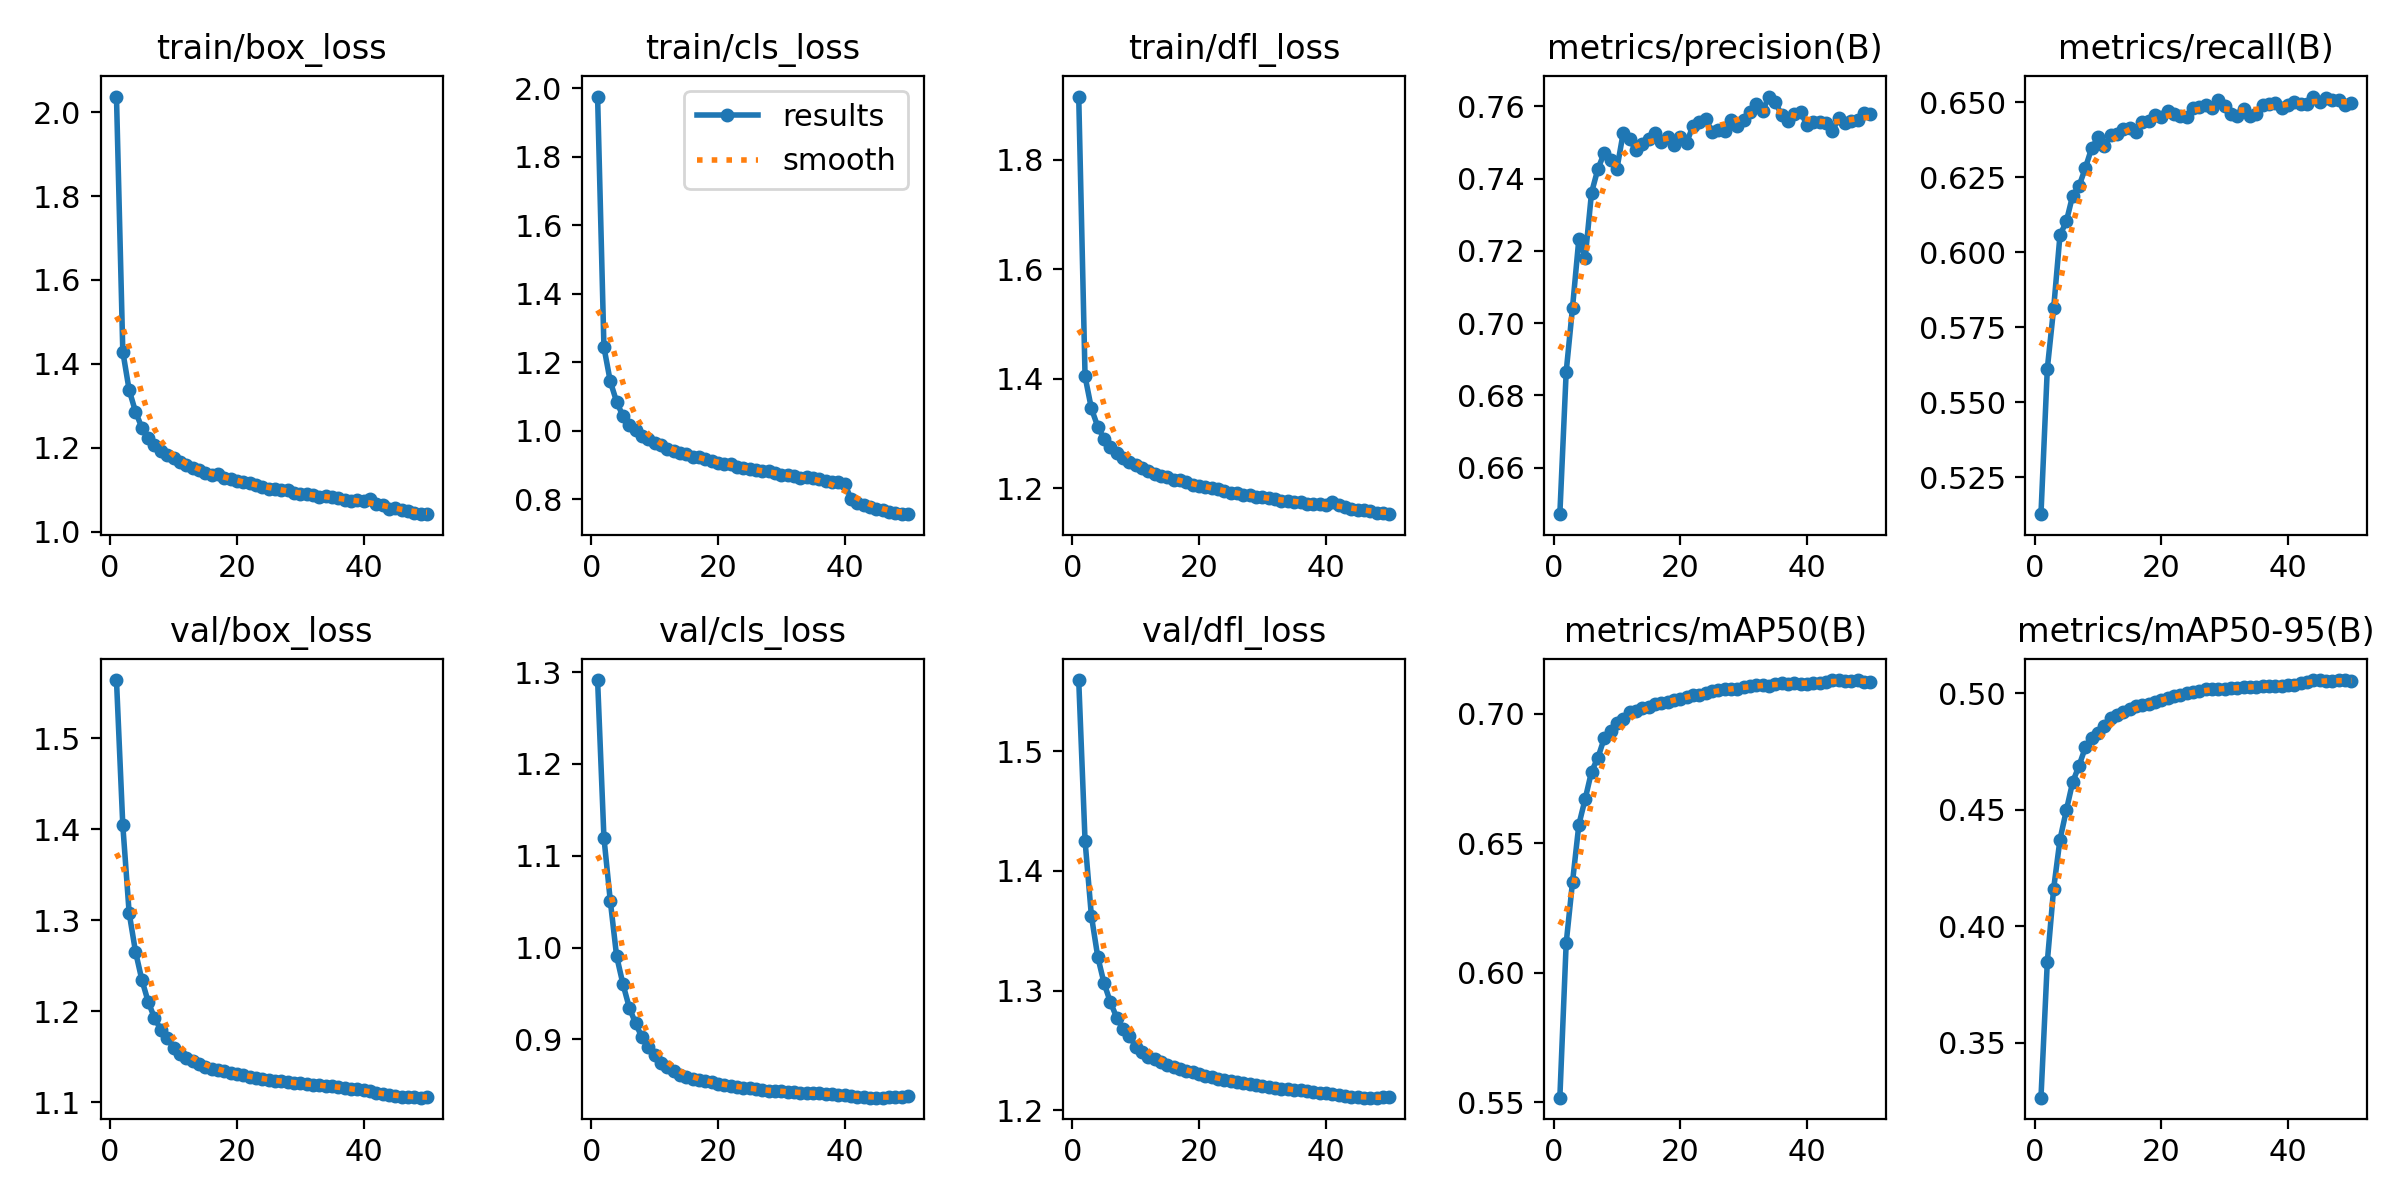

Source data for this figure (header and first rows):
epoch, time, train/box_loss, train/cls_loss, train/dfl_loss, metrics/precision(B), metrics/recall(B), metrics/mAP50(B), metrics/mAP50-95(B), val/box_loss, val/cls_loss, val/dfl_loss, lr/pg0, lr/pg1, lr/pg2
1, 1360, 2.038, 1.976, 1.915, 0.6471, 0.5127, 0.5517, 0.3263, 1.564, 1.291, 1.559, 0.06703, 0.0003331, 0.0003331
2, 2734, 1.429, 1.244, 1.404, 0.6865, 0.5611, 0.6114, 0.3847, 1.404, 1.12, 1.425, 0.03401, 0.0006532, 0.0006532
3, 4110, 1.338, 1.144, 1.346, 0.7043, 0.5812, 0.6351, 0.4161, 1.308, 1.051, 1.362, 0.0009872, 0.0009601, 0.0009601
4, 5484, 1.286, 1.085, 1.313, 0.7233, 0.6056, 0.6572, 0.4371, 1.266, 0.9908, 1.328, 0.0009406, 0.0009406, 0.0009406
5, 6857, 1.248, 1.043, 1.29, 0.7181, 0.6102, 0.6672, 0.4497, 1.235, 0.9604, 1.306, 0.0009208, 0.0009208, 0.0009208
6, 8232, 1.224, 1.017, 1.276, 0.7361, 0.6188, 0.6777, 0.4618, 1.211, 0.9347, 1.29, 0.000901, 0.000901, 0.000901
7, 9605, 1.207, 1.001, 1.265, 0.7426, 0.6219, 0.6831, 0.4688, 1.193, 0.9174, 1.277, 0.0008812, 0.0008812, 0.0008812
8, 10978, 1.192, 0.985, 1.256, 0.7471, 0.628, 0.6905, 0.4767, 1.18, 0.9025, 1.268, 0.0008614, 0.0008614, 0.0008614
9, 12350, 1.181, 0.9751, 1.249, 0.7452, 0.6346, 0.6935, 0.4809, 1.171, 0.8915, 1.262, 0.0008416, 0.0008416, 0.0008416
10, 13723, 1.174, 0.9641, 1.242, 0.7426, 0.6382, 0.6965, 0.483, 1.16, 0.8828, 1.253, 0.0008218, 0.0008218, 0.0008218
11, 15094, 1.167, 0.9569, 1.237, 0.7527, 0.6355, 0.6981, 0.4859, 1.154, 0.8745, 1.248, 0.000802, 0.000802, 0.000802
12, 16466, 1.159, 0.9473, 1.232, 0.7508, 0.639, 0.7007, 0.4892, 1.149, 0.8696, 1.244, 0.0007822, 0.0007822, 0.0007822
13, 17839, 1.151, 0.9411, 1.227, 0.7479, 0.6393, 0.7013, 0.4906, 1.146, 0.866, 1.243, 0.0007624, 0.0007624, 0.0007624
14, 19212, 1.146, 0.9348, 1.223, 0.7496, 0.6409, 0.7023, 0.4919, 1.142, 0.8616, 1.24, 0.0007426, 0.0007426, 0.0007426
15, 20585, 1.141, 0.9311, 1.22, 0.7509, 0.6412, 0.7027, 0.493, 1.139, 0.8592, 1.238, 0.0007228, 0.0007228, 0.0007228
16, 21959, 1.134, 0.9229, 1.215, 0.7526, 0.6401, 0.704, 0.4944, 1.137, 0.8574, 1.236, 0.000703, 0.000703, 0.000703
17, 23334, 1.137, 0.9227, 1.215, 0.75, 0.6433, 0.7043, 0.4949, 1.135, 0.8558, 1.235, 0.0006832, 0.0006832, 0.0006832
18, 24708, 1.128, 0.9157, 1.212, 0.7514, 0.6438, 0.7045, 0.4955, 1.134, 0.8545, 1.233, 0.0006634, 0.0006634, 0.0006634
19, 26081, 1.126, 0.9113, 1.207, 0.7494, 0.6456, 0.7055, 0.4962, 1.133, 0.8532, 1.232, 0.0006436, 0.0006436, 0.0006436
20, 27454, 1.12, 0.9056, 1.205, 0.7514, 0.6451, 0.7059, 0.4969, 1.131, 0.8518, 1.23, 0.0006238, 0.0006238, 0.0006238
21, 28827, 1.117, 0.9026, 1.202, 0.7498, 0.6469, 0.7066, 0.4981, 1.13, 0.8508, 1.229, 0.000604, 0.000604, 0.000604
22, 30200, 1.117, 0.9014, 1.202, 0.7546, 0.6461, 0.7074, 0.4988, 1.128, 0.8496, 1.227, 0.0005842, 0.0005842, 0.0005842
23, 31574, 1.112, 0.8948, 1.199, 0.7557, 0.6453, 0.7073, 0.4993, 1.127, 0.8483, 1.226, 0.0005644, 0.0005644, 0.0005644
24, 32948, 1.105, 0.8915, 1.195, 0.7566, 0.6451, 0.7081, 0.5001, 1.126, 0.8474, 1.225, 0.0005446, 0.0005446, 0.0005446
25, 34320, 1.103, 0.8874, 1.192, 0.753, 0.6479, 0.7089, 0.5007, 1.125, 0.8468, 1.224, 0.0005248, 0.0005248, 0.0005248
26, 35693, 1.103, 0.8862, 1.191, 0.7535, 0.6484, 0.7094, 0.5011, 1.124, 0.8457, 1.223, 0.000505, 0.000505, 0.000505
27, 37067, 1.1, 0.8818, 1.188, 0.7532, 0.649, 0.7095, 0.5016, 1.123, 0.8448, 1.223, 0.0004852, 0.0004852, 0.0004852
28, 38441, 1.098, 0.8807, 1.187, 0.7563, 0.648, 0.7096, 0.5019, 1.122, 0.8443, 1.222, 0.0004654, 0.0004654, 0.0004654
29, 39814, 1.092, 0.8753, 1.185, 0.7545, 0.6506, 0.7098, 0.502, 1.121, 0.8435, 1.221, 0.0004456, 0.0004456, 0.0004456
30, 41187, 1.089, 0.8715, 1.184, 0.7562, 0.6487, 0.7105, 0.5018, 1.121, 0.8434, 1.22, 0.0004258, 0.0004258, 0.0004258
31, 42551, 1.091, 0.8711, 1.182, 0.7584, 0.6461, 0.7108, 0.5023, 1.121, 0.8429, 1.22, 0.000406, 0.000406, 0.000406
32, 43925, 1.087, 0.8681, 1.18, 0.7607, 0.6452, 0.7112, 0.5024, 1.12, 0.8425, 1.219, 0.0003862, 0.0003862, 0.0003862
33, 45298, 1.083, 0.8611, 1.178, 0.7587, 0.6478, 0.7112, 0.5025, 1.119, 0.8421, 1.218, 0.0003664, 0.0003664, 0.0003664
34, 46672, 1.085, 0.864, 1.177, 0.7627, 0.6453, 0.711, 0.5025, 1.118, 0.8418, 1.218, 0.0003466, 0.0003466, 0.0003466
35, 48040, 1.082, 0.8617, 1.176, 0.7612, 0.6459, 0.7114, 0.5028, 1.118, 0.8414, 1.217, 0.0003268, 0.0003268, 0.0003268
36, 49411, 1.08, 0.86, 1.175, 0.7575, 0.6489, 0.7119, 0.503, 1.117, 0.8414, 1.217, 0.000307, 0.000307, 0.000307
37, 50783, 1.075, 0.8526, 1.173, 0.7558, 0.6493, 0.7118, 0.5032, 1.116, 0.8408, 1.216, 0.0002872, 0.0002872, 0.0002872
38, 52154, 1.073, 0.8512, 1.172, 0.7579, 0.6497, 0.7119, 0.5032, 1.115, 0.8402, 1.215, 0.0002674, 0.0002674, 0.0002674
39, 53519, 1.074, 0.8494, 1.171, 0.7584, 0.6481, 0.7116, 0.5032, 1.115, 0.8398, 1.215, 0.0002476, 0.0002476, 0.0002476
40, 54885, 1.072, 0.8452, 1.169, 0.7548, 0.649, 0.7115, 0.5033, 1.114, 0.8395, 1.214, 0.0002278, 0.0002278, 0.0002278
41, 56253, 1.076, 0.8004, 1.176, 0.7555, 0.65, 0.712, 0.5036, 1.112, 0.8387, 1.213, 0.000208, 0.000208, 0.000208
42, 57616, 1.066, 0.7896, 1.17, 0.7556, 0.6493, 0.7122, 0.5044, 1.11, 0.8376, 1.212, 0.0001882, 0.0001882, 0.0001882
43, 58983, 1.062, 0.7836, 1.166, 0.7554, 0.6495, 0.7124, 0.5048, 1.109, 0.837, 1.212, 0.0001684, 0.0001684, 0.0001684
44, 60349, 1.055, 0.7761, 1.162, 0.753, 0.6518, 0.713, 0.5057, 1.108, 0.8367, 1.211, 0.0001486, 0.0001486, 0.0001486
45, 61715, 1.055, 0.7722, 1.162, 0.7568, 0.6501, 0.7131, 0.5057, 1.107, 0.8366, 1.211, 0.0001288, 0.0001288, 0.0001288
46, 63080, 1.052, 0.7688, 1.16, 0.7554, 0.6512, 0.7129, 0.5054, 1.106, 0.8366, 1.211, 0.000109, 0.000109, 0.000109
47, 64439, 1.049, 0.7631, 1.159, 0.7559, 0.6506, 0.7129, 0.5053, 1.106, 0.8371, 1.21, 8.92e-05, 8.92e-05, 8.92e-05
48, 65798, 1.045, 0.7603, 1.156, 0.7563, 0.6506, 0.7131, 0.5055, 1.106, 0.8373, 1.211, 6.94e-05, 6.94e-05, 6.94e-05
49, 67158, 1.042, 0.756, 1.155, 0.7582, 0.6492, 0.7125, 0.5055, 1.105, 0.8375, 1.211, 4.96e-05, 4.96e-05, 4.96e-05
50, 68517, 1.041, 0.7559, 1.153, 0.7579, 0.6495, 0.7123, 0.5054, 1.106, 0.838, 1.211, 2.98e-05, 2.98e-05, 2.98e-05
